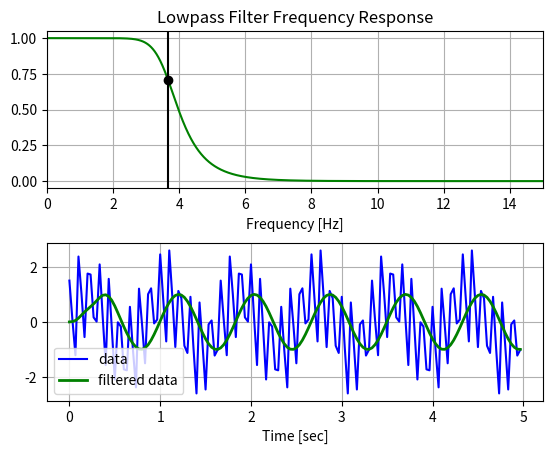

This figure's Python source:
#!/usr/bin/env python3
# https://stackoverflow.com/questions/25191620/
#   creating-lowpass-filter-in-scipy-understanding-methods-and-units

import numpy as np
from scipy.signal import butter, lfilter, freqz
from matplotlib import pyplot as plt


def butter_lowpass(cutoff, fs, order=5):
    nyq = 0.5 * fs
    normal_cutoff = cutoff / nyq
    b, a = butter(order, normal_cutoff, btype='low', analog=False)
    return b, a


def butter_lowpass_filter(data, cutoff, fs, order=5):
    b, a = butter_lowpass(cutoff, fs, order=order)
    y = lfilter(b, a, data)
    return y


# Filter requirements.
order = 6
fs = 30.0       # sample rate, Hz
cutoff = 3.667  # desired cutoff frequency of the filter, Hz

# Get the filter coefficients so we can check its frequency response.
b, a = butter_lowpass(cutoff, fs, order)

# Plot the frequency response.
w, h = freqz(b, a, worN=8000)
plt.subplot(2, 1, 1)
plt.plot(0.5*fs*w/np.pi, np.abs(h), 'g')
plt.plot(cutoff, 0.5*np.sqrt(2), 'ko')
plt.axvline(cutoff, color='k')
plt.xlim(0, 0.5*fs)
plt.title("Lowpass Filter Frequency Response")
plt.xlabel('Frequency [Hz]')
plt.grid()


# Demonstrate the use of the filter.
# First make some data to be filtered.
T = 5.0             # seconds
n = int(T * fs)     # total number of samples
t = np.linspace(0, T, n, endpoint=False)
# "Noisy" data.  We want to recover the 1.2 Hz signal from this.
data = np.sin(1.2 * 2*np.pi*t) + 1.5*np.cos(9*2*np.pi*t) \
        + 0.5*np.sin(12.0*2*np.pi*t)

# Filter the data, and plot both the original and filtered signals.
y = butter_lowpass_filter(data, cutoff, fs, order)


plt.subplot(2, 1, 2)
plt.plot(t, data, 'b-', label='data')
plt.plot(t, y, 'g-', linewidth=2, label='filtered data')
plt.xlabel('Time [sec]')
plt.grid()
plt.legend()

plt.subplots_adjust(hspace=0.35)
plt.show()